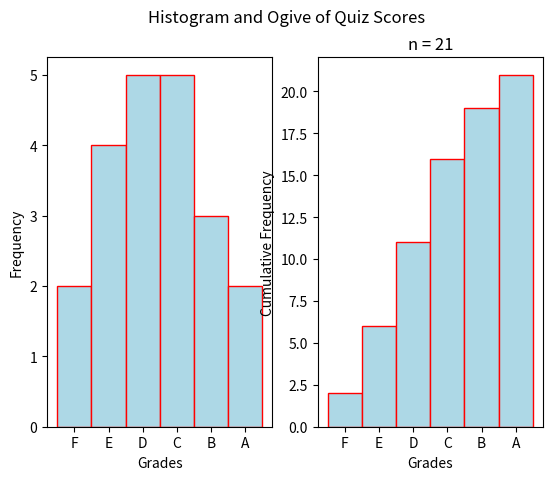

The script that saved this image:
"""
Stacked Bar Chart
=================
[redacted]
-----------
Some Point In The Distant Past
******************************

This script will generate a histogram and ogive for a sample of quiz grades.

.. note:: 

[redacted]
"""

##################################################################################
###                           IMPORT LIBRARIES                                 ###
##################################################################################

import matplotlib

## NOTE: How-To: Run This Script On Your Computer
#
# To render the website, I have to use a "headless" backend to generate the images. 
# If you want to run this script on your computer, comment out the following line 
# with the "#" you see appended to each line of this comment:

matplotlib.use('agg')

# And uncomment this line: 

# matplotlib.use('tkagg')

import matplotlib.pyplot as plt

##################################################################################
###                                SCRIPT                                      ###
##################################################################################

# Create New Figures and Axes
    # NOTE: 2 axes are being created!
    #       1 to graph the histogram
    #       1 to graph the ogive
fig, axs = plt.subplots(1,2)

# Generate data
data = ( 
    [ 'F' for _ in range(2) ] +  
    [ 'E' for _ in range(4) ] + 
    [ 'D' for _ in range(5) ] + 
    [ 'C' for _ in range(5) ] + 
    [ 'B' for _ in range(3) ] +
    [ 'A' for _ in range(2) ] 
)

# Label everything
plt.suptitle("Histogram and Ogive of Quiz Scores")
plt.title(f"n = {len(data)}")
## Label Histogram 
axs[0].set_xlabel("Grades")
axs[0].set_ylabel("Frequency")
## Label Ogive
axs[1].set_xlabel("Grades")
axs[1].set_ylabel("Cumulative Frequency")

# Generate and output
## Plot histogram
axs[0].hist(data, bins=6, range=(0,6), align='left', color="lightblue", ec="red")
## Plot ogive
axs[1].hist(data, bins=6, range=(0,6), align='left', color="lightblue", ec="red", cumulative=True)

plt.show()